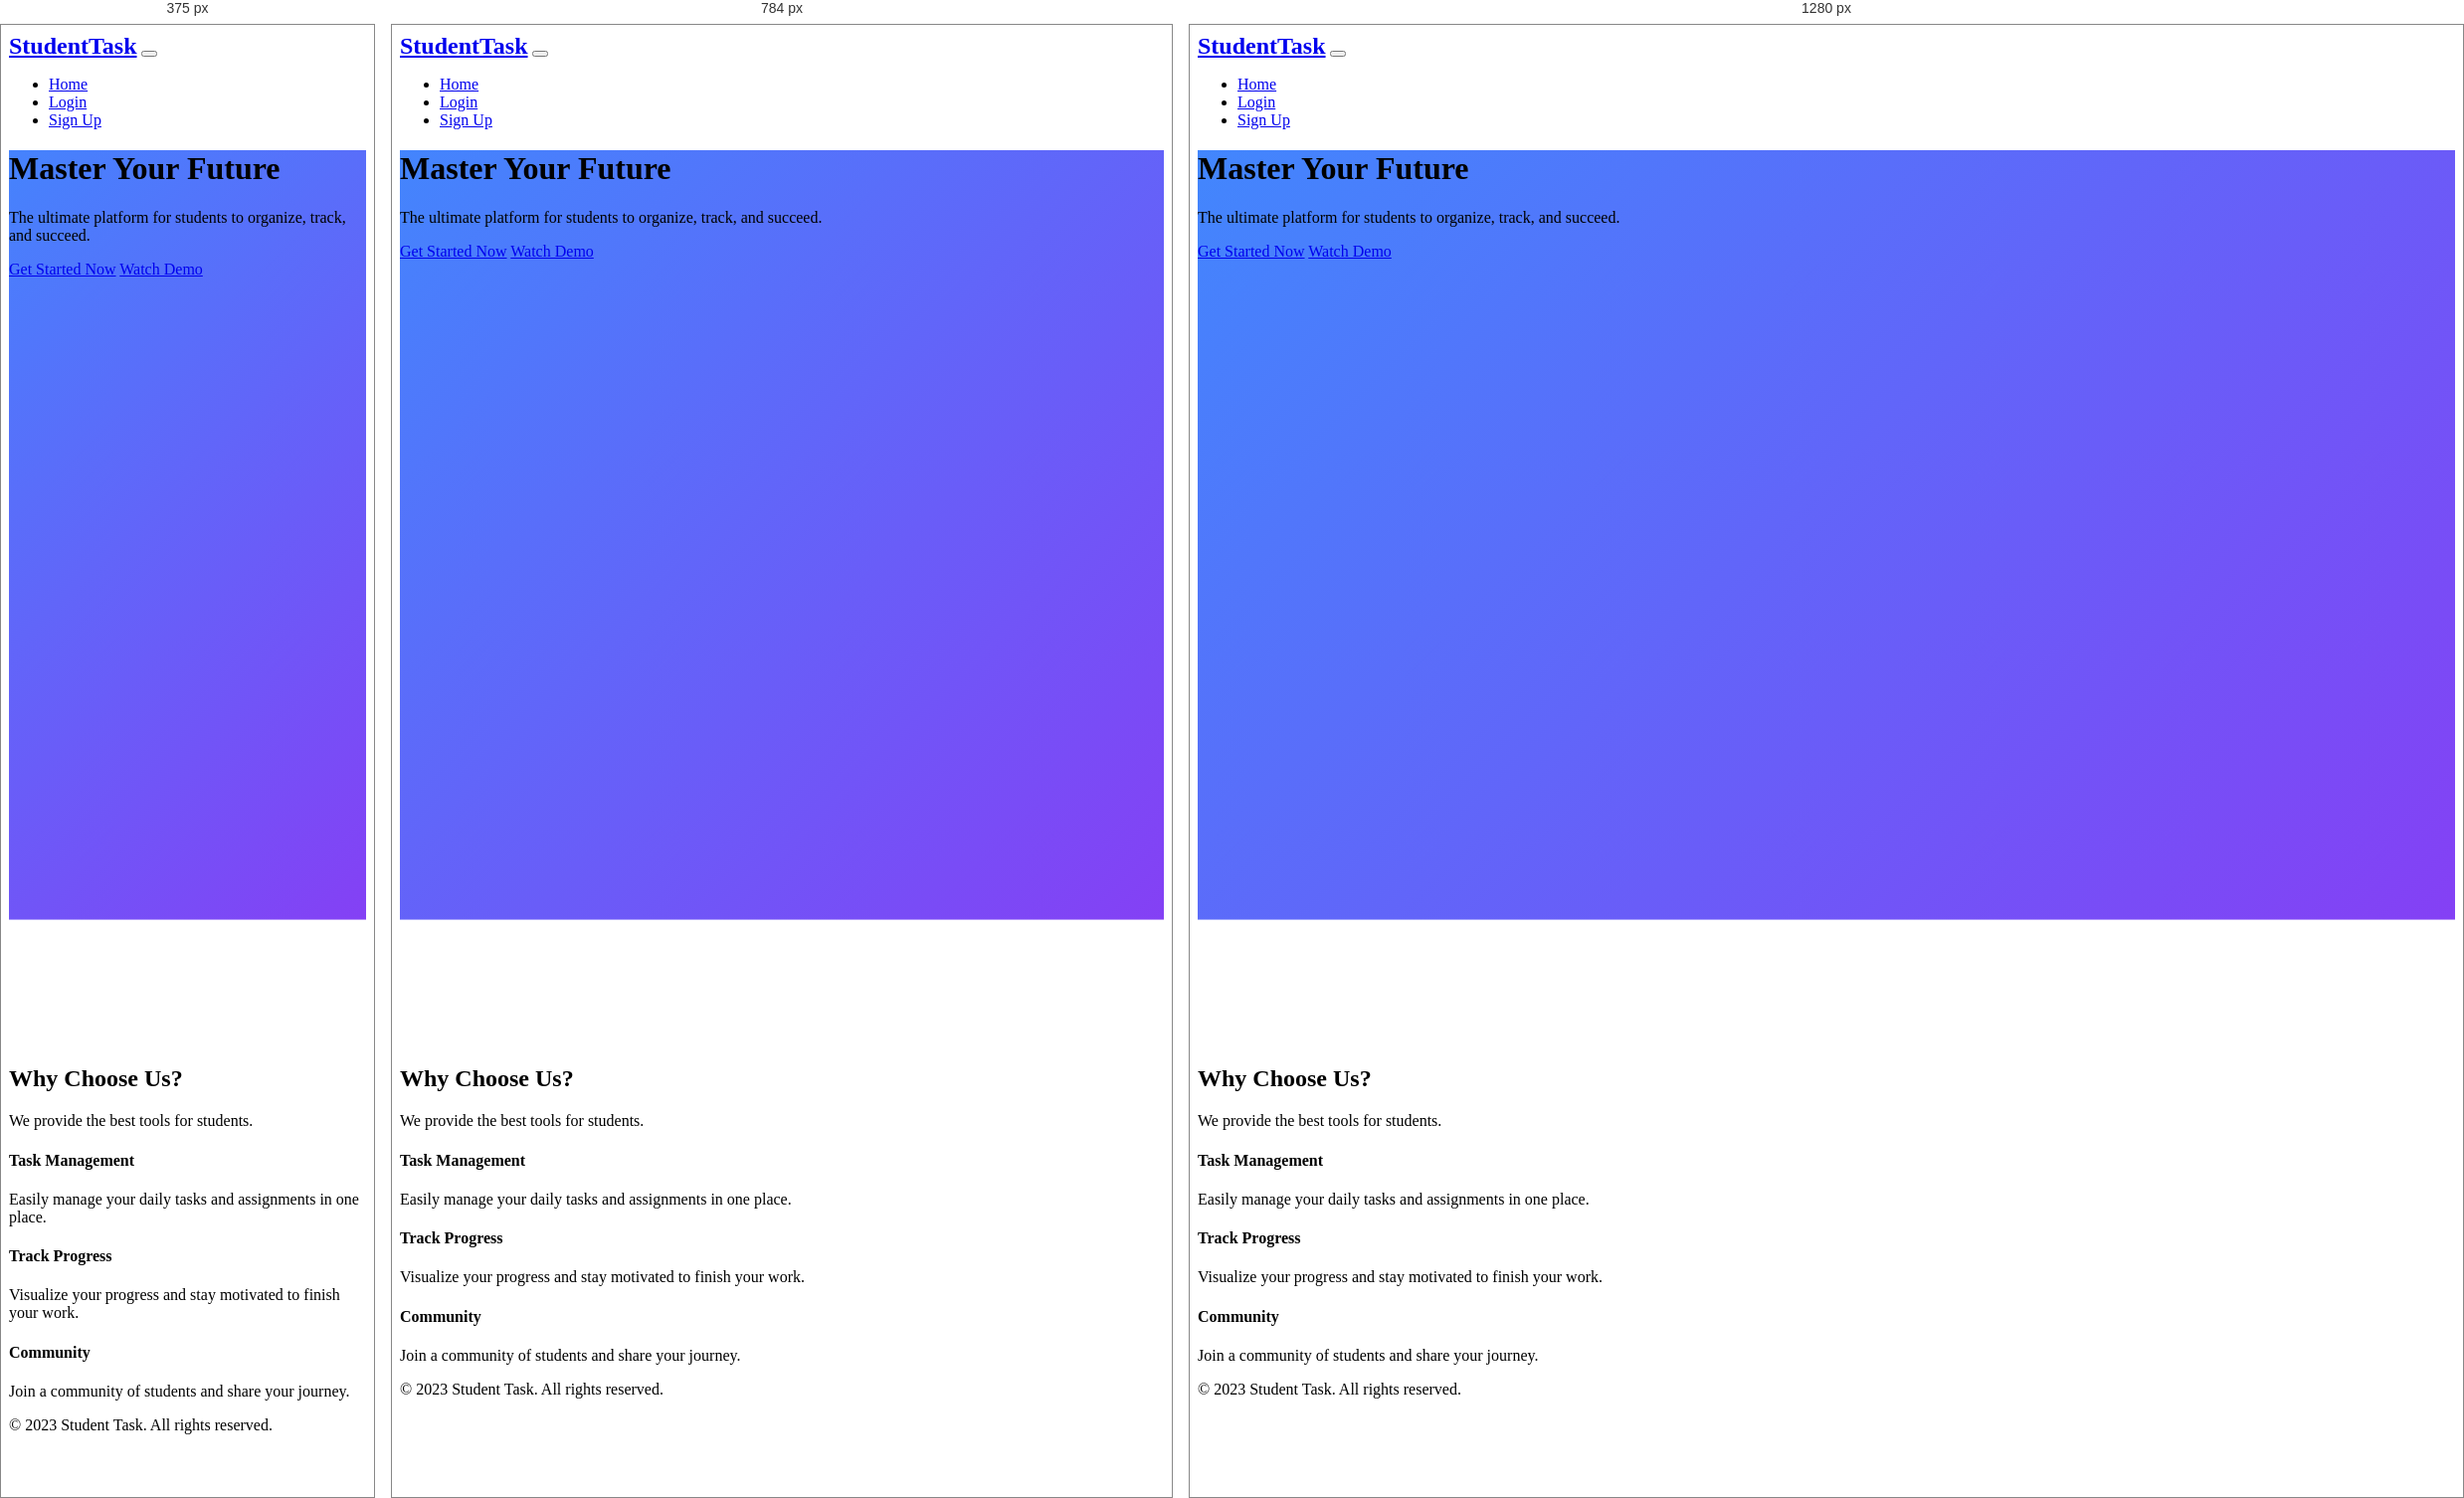
Rendered at 375 px, 784 px and 1280 px, left to right.

<!-- file: index.html -->
<!DOCTYPE html>
<html lang="en">
<head>
    <meta charset="UTF-8">
    <meta name="viewport" content="width=device-width, initial-scale=1.0">
    <title>Student Task - Home</title>
    <!-- Bootstrap CSS -->
    <link href="https://cdn.jsdelivr.net/npm/bootstrap@5.3.0/dist/css/bootstrap.min.css" rel="stylesheet">
    <!-- FontAwesome -->
    <link rel="stylesheet" href="https://cdnjs.cloudflare.com/ajax/libs/font-awesome/6.4.0/css/all.min.css">
    <!-- AOS Animation CSS -->
    <link href="https://unpkg.com/aos@2.3.1/dist/aos.css" rel="stylesheet">
    <!-- Custom CSS -->
    <link rel="stylesheet" href="style.css">
</head>
<body>

    <!-- Navbar -->
    <nav class="navbar navbar-expand-lg navbar-dark bg-primary fixed-top">
        <div class="container">
            <a class="navbar-brand" href="index.html"><i class="fas fa-graduation-cap me-2"></i>StudentTask</a>
            <button class="navbar-toggler" type="button" data-bs-toggle="collapse" data-bs-target="#navbarNav">
                <span class="navbar-toggler-icon"></span>
            </button>
            <div class="collapse navbar-collapse" id="navbarNav">
                <ul class="navbar-nav ms-auto">
                    <li class="nav-item"><a class="nav-link active" href="index.html">Home</a></li>
                    <li class="nav-item"><a class="nav-link" href="login.html">Login</a></li>
                    <li class="nav-item"><a class="nav-link btn btn-light text-primary ms-2 px-3" href="signup.html">Sign Up</a></li>
                </ul>
            </div>
        </div>
    </nav>

    <!-- Hero Section -->
    <header class="hero-section d-flex align-items-center text-center text-white" style="background: linear-gradient(135deg, rgba(13, 110, 253, 0.8), rgba(102, 16, 242, 0.8)), url('https://images.unsplash.com/photo-1517245386807-bb43f82c33c4?ixlib=rb-4.0.3&auto=format&fit=crop&w=1920&q=80'); background-size: cover; background-attachment: fixed; height: 100vh;">
        <div class="container" data-aos="zoom-in" data-aos-duration="1200">
            <h1 class="display-2 fw-bold mb-3 hero-title">Master Your <span class="text-warning">Future</span></h1>
            <p class="lead mb-5 hero-subtitle">The ultimate platform for students to organize, track, and succeed.</p>
            <div class="d-flex justify-content-center gap-3">
                <a href="signup.html" class="btn btn-light btn-lg text-primary fw-bold shadow-lg glow-btn"><i class="fas fa-rocket me-2"></i>Get Started Now</a>
                <a href="#features" class="btn btn-outline-light btn-lg fw-bold"><i class="fas fa-play-circle me-2"></i>Watch Demo</a>
            </div>
        </div>
    </header>

    <!-- Features Section -->
    <section id="features" class="py-5">
        <div class="container">
            <div class="text-center mb-5" data-aos="fade-up">
                <h2 class="fw-bold">Why Choose Us?</h2>
                <p class="text-muted">We provide the best tools for students.</p>
            </div>
            <div class="row g-4">
                <div class="col-md-4" data-aos="fade-right" data-aos-delay="100">
                    <div class="card h-100 border-0 shadow-sm text-center p-4">
                        <div class="card-body">
                            <i class="fas fa-tasks fa-3x text-primary mb-3"></i>
                            <h4 class="card-title">Task Management</h4>
                            <p class="card-text">Easily manage your daily tasks and assignments in one place.</p>
                        </div>
                    </div>
                </div>
                <div class="col-md-4" data-aos="fade-up" data-aos-delay="200">
                    <div class="card h-100 border-0 shadow-sm text-center p-4">
                        <div class="card-body">
                            <i class="fas fa-chart-line fa-3x text-success mb-3"></i>
                            <h4 class="card-title">Track Progress</h4>
                            <p class="card-text">Visualize your progress and stay motivated to finish your work.</p>
                        </div>
                    </div>
                </div>
                <div class="col-md-4" data-aos="fade-left" data-aos-delay="300">
                    <div class="card h-100 border-0 shadow-sm text-center p-4">
                        <div class="card-body">
                            <i class="fas fa-users fa-3x text-info mb-3"></i>
                            <h4 class="card-title">Community</h4>
                            <p class="card-text">Join a community of students and share your journey.</p>
                        </div>
                    </div>
                </div>
            </div>
        </div>
    </section>

    <!-- Footer -->
    <footer class="bg-dark text-white py-4 text-center">
        <div class="container">
            <p class="mb-0">&copy; 2023 Student Task. All rights reserved.</p>
            <div class="mt-2">
                <a href="#" class="text-white me-3"><i class="fab fa-facebook-f"></i></a>
                <a href="#" class="text-white me-3"><i class="fab fa-twitter"></i></a>
                <a href="#" class="text-white"><i class="fab fa-instagram"></i></a>
            </div>
        </div>
    </footer>

    <!-- Bootstrap JS -->
    <script src="https://cdn.jsdelivr.net/npm/bootstrap@5.3.0/dist/js/bootstrap.bundle.min.js"></script>
    <!-- AOS JS -->
    <script src="https://unpkg.com/aos@2.3.1/dist/aos.js"></script>
   
    <script src="script.js"></script>
</body>
</html>


/* @media block from style.css */
@media (max-width: 992px) {
    .image-grid-container {
        column-count: 2;
    }
}

/* @media block from style.css */
@media (max-width: 576px) {
    .image-grid-container {
        column-count: 1;
    }
}